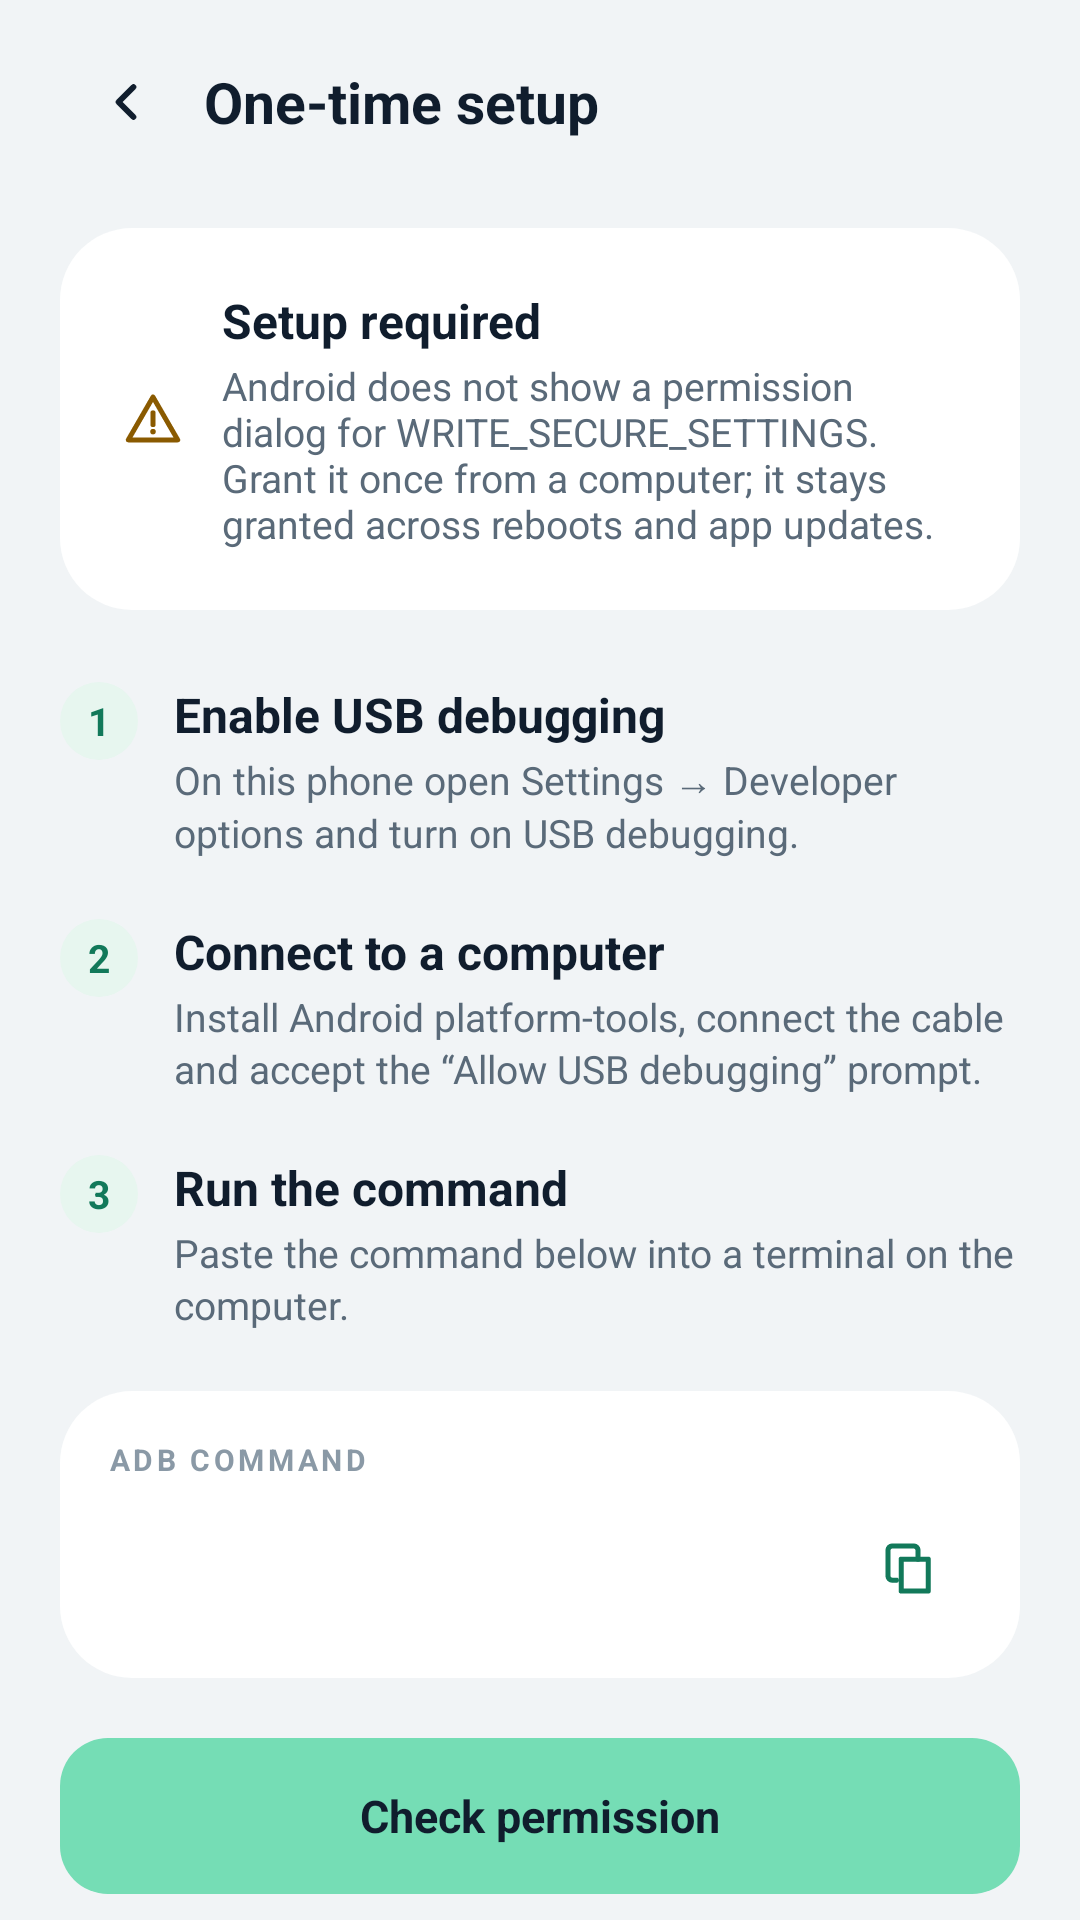

Produce the Android XML layout that renders to this screen, including the resource entries it uses.
<!-- AndroidManifest.xml: application theme AppTheme -->
<!-- res/layout/activity_setup.xml -->
<?xml version="1.0" encoding="utf-8"?>
<ScrollView xmlns:android="http://schemas.android.com/apk/res/android"
    android:id="@+id/setup_root"
    android:layout_width="match_parent"
    android:layout_height="match_parent"
    android:background="@color/bg"
    android:clipToPadding="true"
    android:fillViewport="true"
    android:fitsSystemWindows="true"
    android:scrollbars="none">

    <LinearLayout
        android:layout_width="match_parent"
        android:layout_height="wrap_content"
        android:orientation="vertical"
        android:paddingStart="@dimen/screen_margin"
        android:paddingTop="@dimen/space_m"
        android:paddingEnd="@dimen/screen_margin"
        android:paddingBottom="@dimen/space_xxl">

        <LinearLayout
            android:layout_width="match_parent"
            android:layout_height="wrap_content"
            android:gravity="center_vertical"
            android:orientation="horizontal">

            <ImageButton
                android:id="@+id/btn_back"
                android:layout_width="44dp"
                android:layout_height="44dp"
                android:background="?android:attr/selectableItemBackgroundBorderless"
                android:contentDescription="@string/setup_title"
                android:rotation="180"
                android:src="@drawable/ic_chevron"
                android:tint="@color/text_primary" />

            <TextView
                android:layout_width="wrap_content"
                android:layout_height="wrap_content"
                android:layout_marginStart="@dimen/space_xs"
                android:text="@string/setup_title"
                android:textAppearance="@style/Text.Section" />
        </LinearLayout>

        
        <LinearLayout
            android:id="@+id/setup_state_card"
            android:layout_width="match_parent"
            android:layout_height="wrap_content"
            android:layout_marginTop="@dimen/space_l"
            android:background="@drawable/bg_card"
            android:gravity="center_vertical"
            android:orientation="horizontal"
            android:padding="@dimen/space_l">

            <ImageView
                android:id="@+id/setup_state_icon"
                android:layout_width="22dp"
                android:layout_height="22dp"
                android:contentDescription="@null"
                android:src="@drawable/ic_warn"
                android:tint="@color/warn_ink" />

            <LinearLayout
                android:layout_width="0dp"
                android:layout_height="wrap_content"
                android:layout_marginStart="@dimen/space_m"
                android:layout_weight="1"
                android:orientation="vertical">

                <TextView
                    android:id="@+id/setup_state_title"
                    android:layout_width="wrap_content"
                    android:layout_height="wrap_content"
                    android:text="@string/setup_required"
                    android:textAppearance="@style/Text.CardHeading" />

                <TextView
                    android:id="@+id/setup_state_body"
                    android:layout_width="wrap_content"
                    android:layout_height="wrap_content"
                    android:layout_marginTop="2dp"
                    android:text="@string/setup_intro"
                    android:textAppearance="@style/Text.CardDetail" />
            </LinearLayout>
        </LinearLayout>

        
        <LinearLayout
            android:layout_width="match_parent"
            android:layout_height="wrap_content"
            android:layout_marginTop="@dimen/space_xl"
            android:orientation="horizontal">

            <TextView
                android:layout_width="26dp"
                android:layout_height="26dp"
                android:background="@drawable/bg_step_number"
                android:gravity="center"
                android:text="1"
                android:textColor="@color/accent_ink"
                android:textSize="13sp"
                android:textStyle="bold" />

            <LinearLayout
                android:layout_width="0dp"
                android:layout_height="wrap_content"
                android:layout_marginStart="@dimen/space_m"
                android:layout_weight="1"
                android:orientation="vertical">

                <TextView
                    android:layout_width="wrap_content"
                    android:layout_height="wrap_content"
                    android:text="@string/setup_step_1_title"
                    android:textAppearance="@style/Text.CardHeading" />

                <TextView
                    android:layout_width="match_parent"
                    android:layout_height="wrap_content"
                    android:layout_marginTop="2dp"
                    android:lineSpacingExtra="2dp"
                    android:text="@string/setup_step_1_body"
                    android:textAppearance="@style/Text.CardDetail" />
            </LinearLayout>
        </LinearLayout>

        
        <LinearLayout
            android:layout_width="match_parent"
            android:layout_height="wrap_content"
            android:layout_marginTop="@dimen/space_l"
            android:orientation="horizontal">

            <TextView
                android:layout_width="26dp"
                android:layout_height="26dp"
                android:background="@drawable/bg_step_number"
                android:gravity="center"
                android:text="2"
                android:textColor="@color/accent_ink"
                android:textSize="13sp"
                android:textStyle="bold" />

            <LinearLayout
                android:layout_width="0dp"
                android:layout_height="wrap_content"
                android:layout_marginStart="@dimen/space_m"
                android:layout_weight="1"
                android:orientation="vertical">

                <TextView
                    android:layout_width="wrap_content"
                    android:layout_height="wrap_content"
                    android:text="@string/setup_step_2_title"
                    android:textAppearance="@style/Text.CardHeading" />

                <TextView
                    android:layout_width="match_parent"
                    android:layout_height="wrap_content"
                    android:layout_marginTop="2dp"
                    android:lineSpacingExtra="2dp"
                    android:text="@string/setup_step_2_body"
                    android:textAppearance="@style/Text.CardDetail" />
            </LinearLayout>
        </LinearLayout>

        
        <LinearLayout
            android:layout_width="match_parent"
            android:layout_height="wrap_content"
            android:layout_marginTop="@dimen/space_l"
            android:orientation="horizontal">

            <TextView
                android:layout_width="26dp"
                android:layout_height="26dp"
                android:background="@drawable/bg_step_number"
                android:gravity="center"
                android:text="3"
                android:textColor="@color/accent_ink"
                android:textSize="13sp"
                android:textStyle="bold" />

            <LinearLayout
                android:layout_width="0dp"
                android:layout_height="wrap_content"
                android:layout_marginStart="@dimen/space_m"
                android:layout_weight="1"
                android:orientation="vertical">

                <TextView
                    android:layout_width="wrap_content"
                    android:layout_height="wrap_content"
                    android:text="@string/setup_step_3_title"
                    android:textAppearance="@style/Text.CardHeading" />

                <TextView
                    android:layout_width="match_parent"
                    android:layout_height="wrap_content"
                    android:layout_marginTop="2dp"
                    android:lineSpacingExtra="2dp"
                    android:text="@string/setup_step_3_body"
                    android:textAppearance="@style/Text.CardDetail" />
            </LinearLayout>
        </LinearLayout>

        
        <LinearLayout
            android:layout_width="match_parent"
            android:layout_height="wrap_content"
            android:layout_marginTop="@dimen/space_l"
            android:background="@drawable/bg_card"
            android:orientation="vertical"
            android:padding="@dimen/space">

            <TextView
                android:layout_width="wrap_content"
                android:layout_height="wrap_content"
                android:letterSpacing="0.12"
                android:text="@string/setup_command_label"
                android:textAllCaps="true"
                android:textColor="@color/text_tertiary"
                android:textSize="10sp"
                android:textStyle="bold" />

            <LinearLayout
                android:layout_width="match_parent"
                android:layout_height="wrap_content"
                android:layout_marginTop="@dimen/space_s"
                android:gravity="center_vertical"
                android:orientation="horizontal">

                <TextView
                    android:id="@+id/setup_command"
                    android:layout_width="0dp"
                    android:layout_height="wrap_content"
                    android:layout_weight="1"
                    android:fontFamily="monospace"
                    android:lineSpacingExtra="3dp"
                    android:textColor="@color/text_primary"
                    android:textIsSelectable="true"
                    android:textSize="12sp" />

                <ImageButton
                    android:id="@+id/btn_copy"
                    android:layout_width="42dp"
                    android:layout_height="42dp"
                    android:layout_marginStart="@dimen/space_s"
                    android:background="?android:attr/selectableItemBackgroundBorderless"
                    android:contentDescription="@string/setup_copy_command"
                    android:src="@drawable/ic_copy"
                    android:tint="@color/accent_ink" />
            </LinearLayout>
        </LinearLayout>

        <TextView
            android:id="@+id/btn_recheck"
            android:layout_width="match_parent"
            android:layout_height="@dimen/button_height"
            android:layout_marginTop="@dimen/space_l"
            android:background="@drawable/bg_button_primary"
            android:clickable="true"
            android:focusable="true"
            android:gravity="center"
            android:text="@string/setup_recheck"
            android:textColor="@color/navy"
            android:textSize="15sp"
            android:textStyle="bold" />

        <TextView
            android:layout_width="match_parent"
            android:layout_height="wrap_content"
            android:layout_marginTop="@dimen/space_l"
            android:lineSpacingExtra="2dp"
            android:text="@string/setup_no_adb_note"
            android:textColor="@color/text_tertiary"
            android:textSize="11sp" />
    </LinearLayout>
</ScrollView>
<!-- resources referenced by this layout -->
<resources>
  <color name="accent_ink">#12795A</color>
  <color name="bg">#F1F4F6</color>
  <color name="navy">#101D2D</color>
  <color name="text_primary">#101D2D</color>
  <color name="text_tertiary">#8A99A6</color>
  <color name="warn_ink">#8A5A00</color>
  <dimen name="button_height">52dp</dimen>
  <dimen name="screen_margin">20dp</dimen>
  <dimen name="space">16dp</dimen>
  <dimen name="space_l">20dp</dimen>
  <dimen name="space_m">12dp</dimen>
  <dimen name="space_s">8dp</dimen>
  <dimen name="space_xl">24dp</dimen>
  <dimen name="space_xs">4dp</dimen>
  <dimen name="space_xxl">32dp</dimen>
  <!-- drawable bg_card (drawable) -->
  <?xml version="1.0" encoding="utf-8"?>
  <shape xmlns:android="http://schemas.android.com/apk/res/android"
      android:shape="rectangle">
      <corners android:radius="@dimen/radius_card" />
      <solid android:color="@color/card" />
  </shape>
  <!-- drawable bg_step_number (drawable) -->
  <?xml version="1.0" encoding="utf-8"?>
  <shape xmlns:android="http://schemas.android.com/apk/res/android"
      android:shape="oval">
      <solid android:color="@color/row_icon_bg" />
      <size android:width="26dp" android:height="26dp" />
  </shape>
  <!-- drawable ic_chevron (drawable) -->
  <?xml version="1.0" encoding="utf-8"?>
  <vector xmlns:android="http://schemas.android.com/apk/res/android"
      android:width="24dp"
      android:height="24dp"
      android:viewportWidth="24"
      android:viewportHeight="24">
      <path
          android:pathData="M9.5,7 L14.5,12 L9.5,17"
          android:strokeColor="#FF000000"
          android:strokeLineCap="round"
          android:strokeLineJoin="round"
          android:strokeWidth="1.9" />
  </vector>
  <string name="setup_command_label">ADB command</string>
  <string name="setup_copy_command">Copy ADB command</string>
  <string name="setup_intro">Android does not show a permission dialog for WRITE_SECURE_SETTINGS. Grant it once from a computer; it stays granted across reboots and app updates.</string>
  <string name="setup_no_adb_note">No wireless debugging or extra app is needed for this step.</string>
  <string name="setup_recheck">Check permission</string>
  <string name="setup_required">Setup required</string>
  <string name="setup_step_1_body">On this phone open Settings → Developer options and turn on USB debugging.</string>
  <string name="setup_step_1_title">Enable USB debugging</string>
  <string name="setup_step_2_body">Install Android platform-tools, connect the cable and accept the “Allow USB debugging” prompt.</string>
  <string name="setup_step_2_title">Connect to a computer</string>
  <string name="setup_step_3_body">Paste the command below into a terminal on the computer.</string>
  <string name="setup_step_3_title">Run the command</string>
  <string name="setup_title">One-time setup</string>
  <style name="Text.CardDetail" parent="@android:style/TextAppearance.Material.Body2">
          <item name="android:textSize">13sp</item>
          <item name="android:textColor">@color/text_secondary</item>
      </style>
  <style name="Text.CardHeading" parent="@android:style/TextAppearance.Material.Body1">
          <item name="android:textSize">16sp</item>
          <item name="android:textStyle">bold</item>
          <item name="android:textColor">@color/text_primary</item>
      </style>
  <style name="Text.Section" parent="@android:style/TextAppearance.Material.Headline">
          <item name="android:textSize">19sp</item>
          <item name="android:textStyle">bold</item>
          <item name="android:textColor">@color/text_primary</item>
      </style>
  <dimen name="radius_button">16dp</dimen>
  <color name="mint_pressed">#5FCBA2</color>
  <color name="mint_dim">#A9C9BC</color>
  <color name="mint">#75DDB5</color>
  <dimen name="radius_card">24dp</dimen>
  <color name="card">#FFFFFF</color>
  <color name="row_icon_bg">#E7F6EF</color>
  <color name="text_secondary">#5A6A79</color>
</resources>
